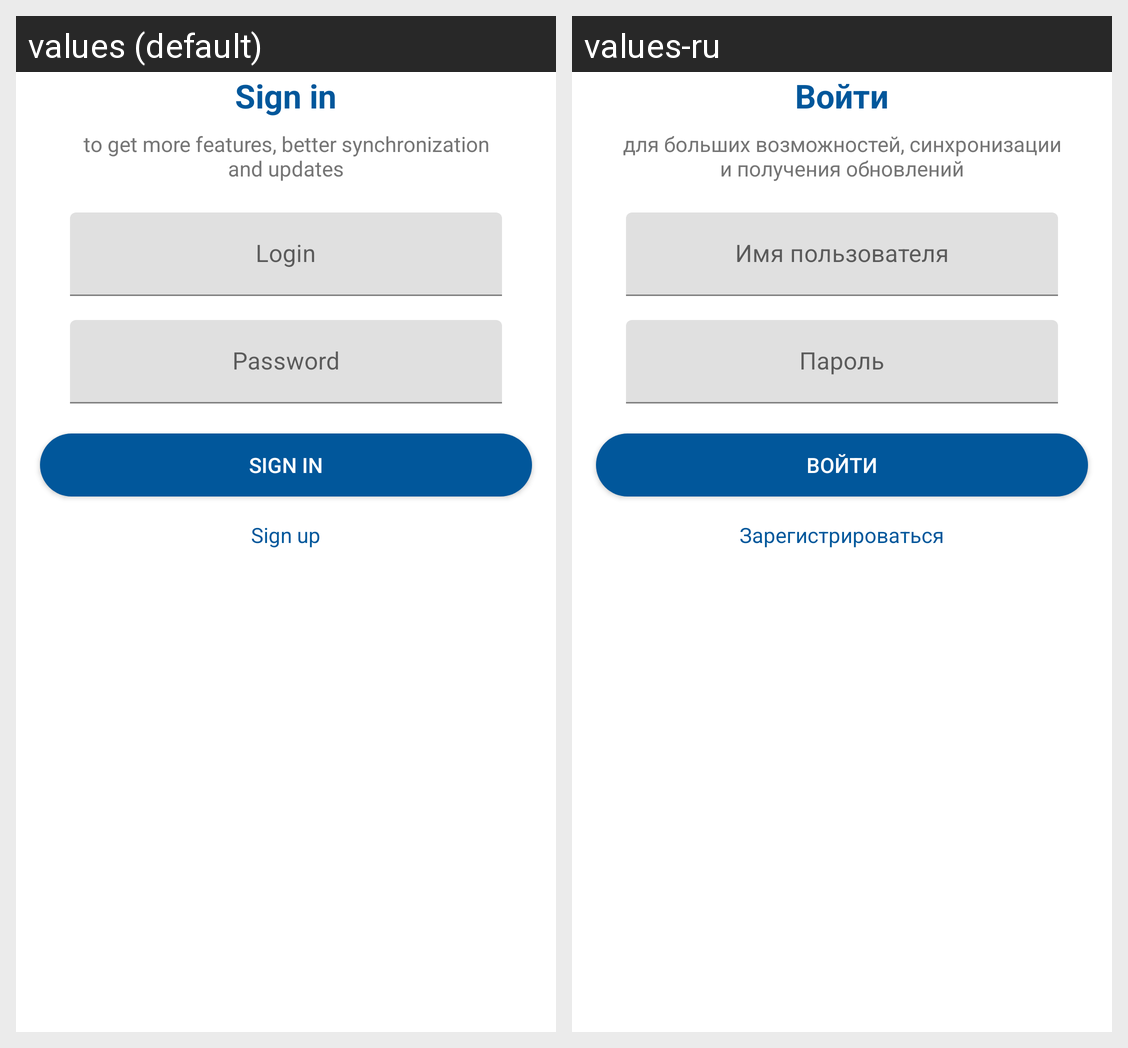

This grid shows one Android layout under two languages. Give, for every string resource on the screen, its name, the default text and each shown locale's text.
Android screen res/layout/fragment_ngid_login.xml rendered under 2 locales, left to right: values (default), values-ru. Device: Nexus 5 (rendered at 1080×1920; each locale shown at half size, 540×960, under a caption strip naming it); theme Theme.MaterialComponents.DayNight.NoActionBar.
Strings drawn on this screen, with the default value and each locale's value (text and hints the layout hard-codes, and strings that could not be matched under every locale, appear in the picture but are not listed):

login
  values: Sign in
  values-ru: Войти

sign_in_tip
  values: to get more features, better synchronization and updates
  values-ru: для больших возможностей, синхронизации и получения обновлений

ngid_account_new
  values: Sign up
  values-ru: Зарегистрироваться
